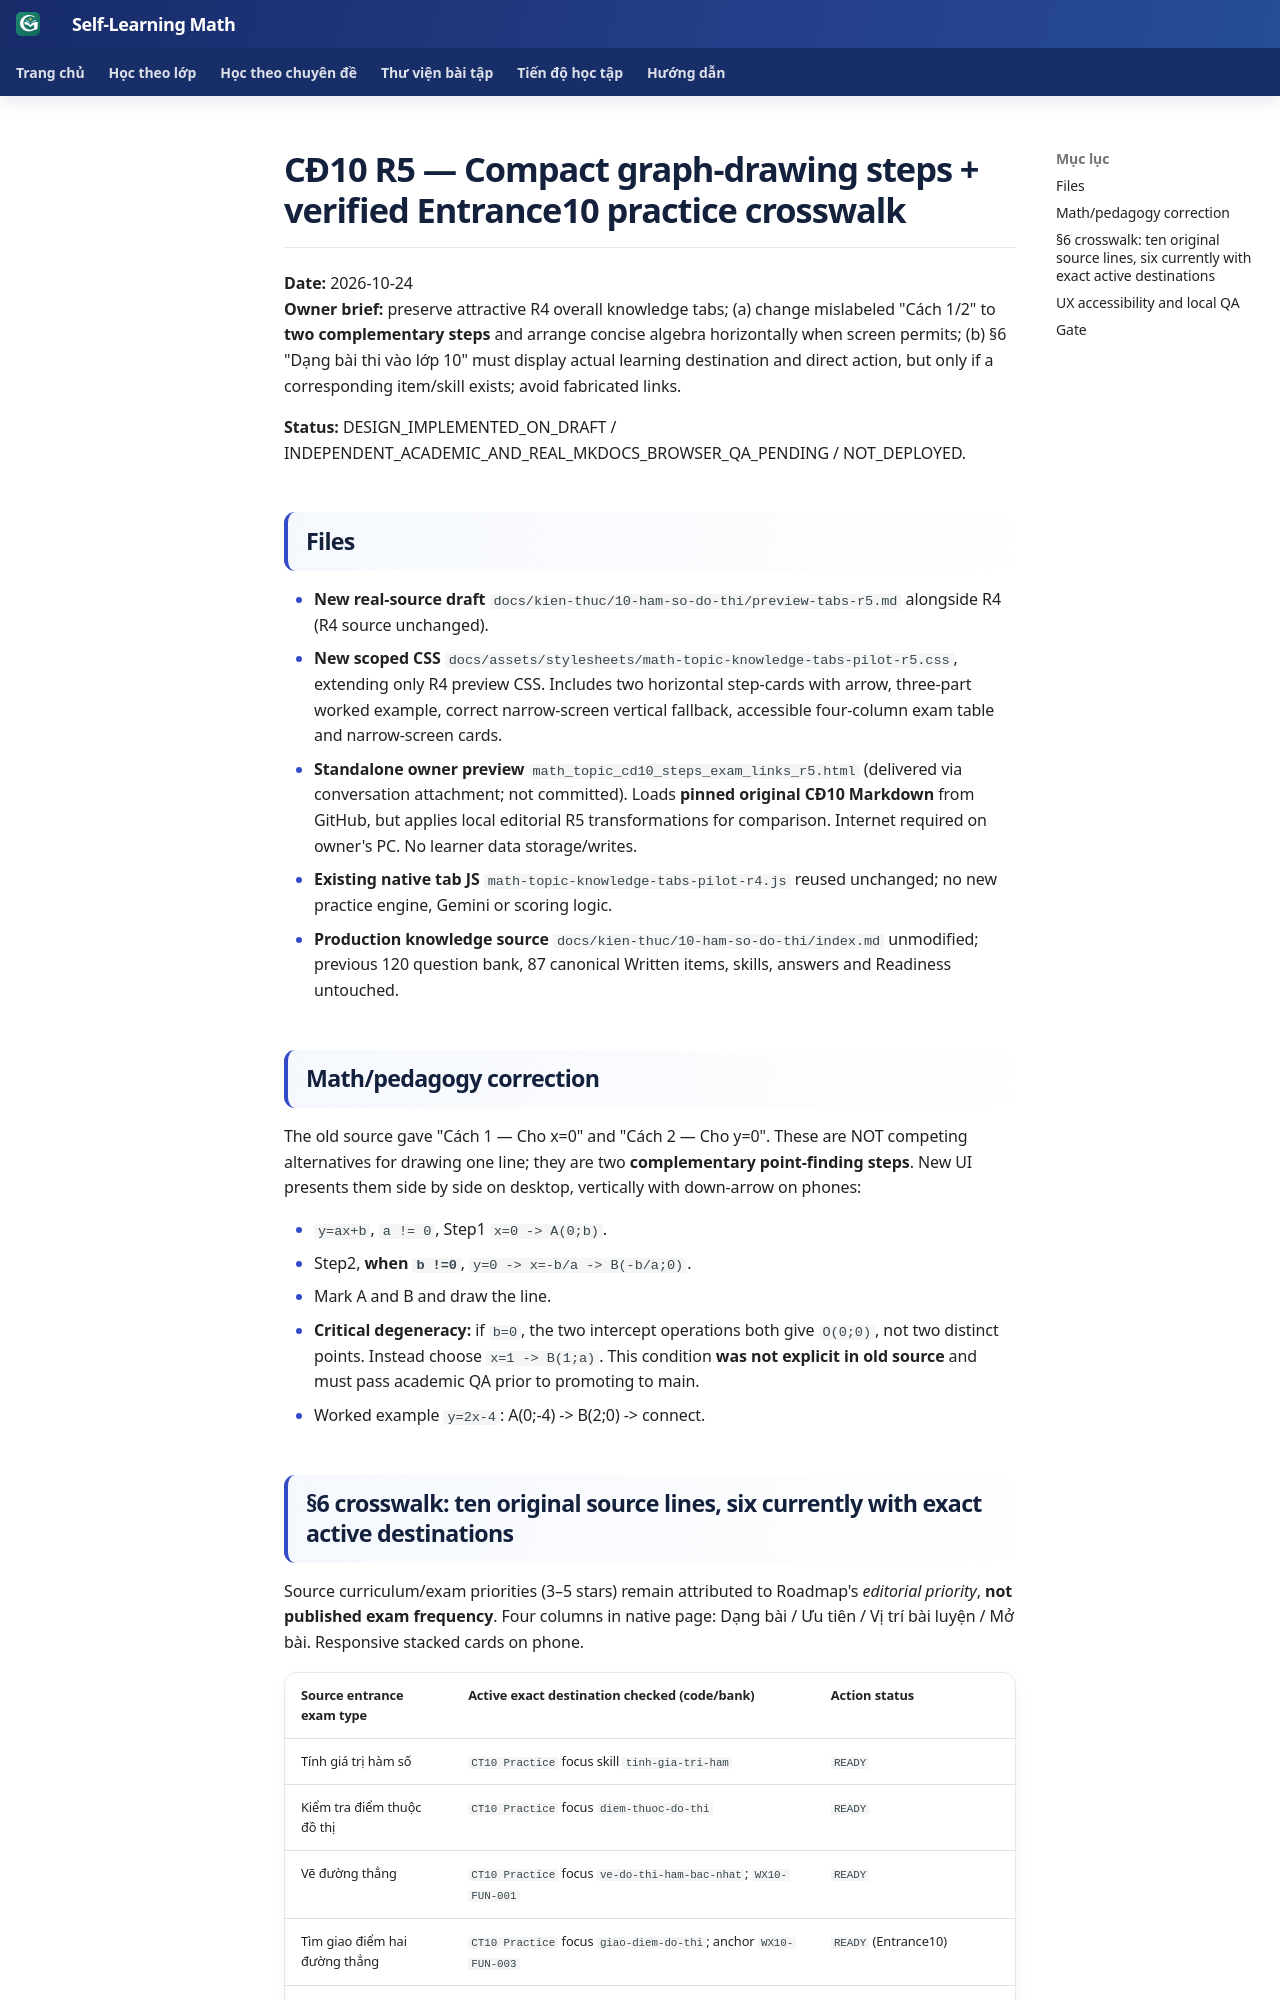

repository: TMA2015/roadmap-toan-thcs · page: collaboration/math-ct10-r5-compact-two-steps-and-entrance10-practice-crosswalk-20261024/index.html · generator: mkdocs

# CĐ10 R5 — Compact graph-drawing steps + verified Entrance10 practice crosswalk

**Date:** 2026-10-24  
**Owner brief:** preserve attractive R4 overall knowledge tabs; (a) change mislabeled "Cách 1/2" to **two complementary steps** and arrange concise algebra horizontally when screen permits; (b) §6 "Dạng bài thi vào lớp 10" must display actual learning destination and direct action, but only if a corresponding item/skill exists; avoid fabricated links.

**Status:** DESIGN_IMPLEMENTED_ON_DRAFT / INDEPENDENT_ACADEMIC_AND_REAL_MKDOCS_BROWSER_QA_PENDING / NOT_DEPLOYED.

## Files

- **New real-source draft** `docs/kien-thuc/10-ham-so-do-thi/preview-tabs-r5.md` alongside R4 (R4 source unchanged).
- **New scoped CSS** `docs/assets/stylesheets/math-topic-knowledge-tabs-pilot-r5.css`, extending only R4 preview CSS. Includes two horizontal step-cards with arrow, three-part worked example, correct narrow-screen vertical fallback, accessible four-column exam table and narrow-screen cards.
- **Standalone owner preview** `math_topic_cd10_steps_exam_links_r5.html` (delivered via conversation attachment; not committed). Loads **pinned original CĐ10 Markdown** from GitHub, but applies local editorial R5 transformations for comparison. Internet required on owner's PC. No learner data storage/writes.
- **Existing native tab JS** `math-topic-knowledge-tabs-pilot-r4.js` reused unchanged; no new practice engine, Gemini or scoring logic.
- **Production knowledge source** `docs/kien-thuc/10-ham-so-do-thi/index.md` unmodified; previous 120 question bank, 87 canonical Written items, skills, answers and Readiness untouched.

## Math/pedagogy correction

The old source gave "Cách 1 — Cho x=0" and "Cách 2 — Cho y=0". These are NOT competing alternatives for drawing one line; they are two **complementary point-finding steps**. New UI presents them side by side on desktop, vertically with down-arrow on phones:

- `y=ax+b`, `a != 0`, Step1 `x=0 -> A(0;b)`.
- Step2, **when `b !=0`**, `y=0 -> x=-b/a -> B(-b/a;0)`.
- Mark A and B and draw the line.
- **Critical degeneracy:** if `b=0`, the two intercept operations both give `O(0;0)`, not two distinct points. Instead choose `x=1 -> B(1;a)`. This condition **was not explicit in old source** and must pass academic QA prior to promoting to main.
- Worked example `y=2x-4`: A(0;-4) -> B(2;0) -> connect.
